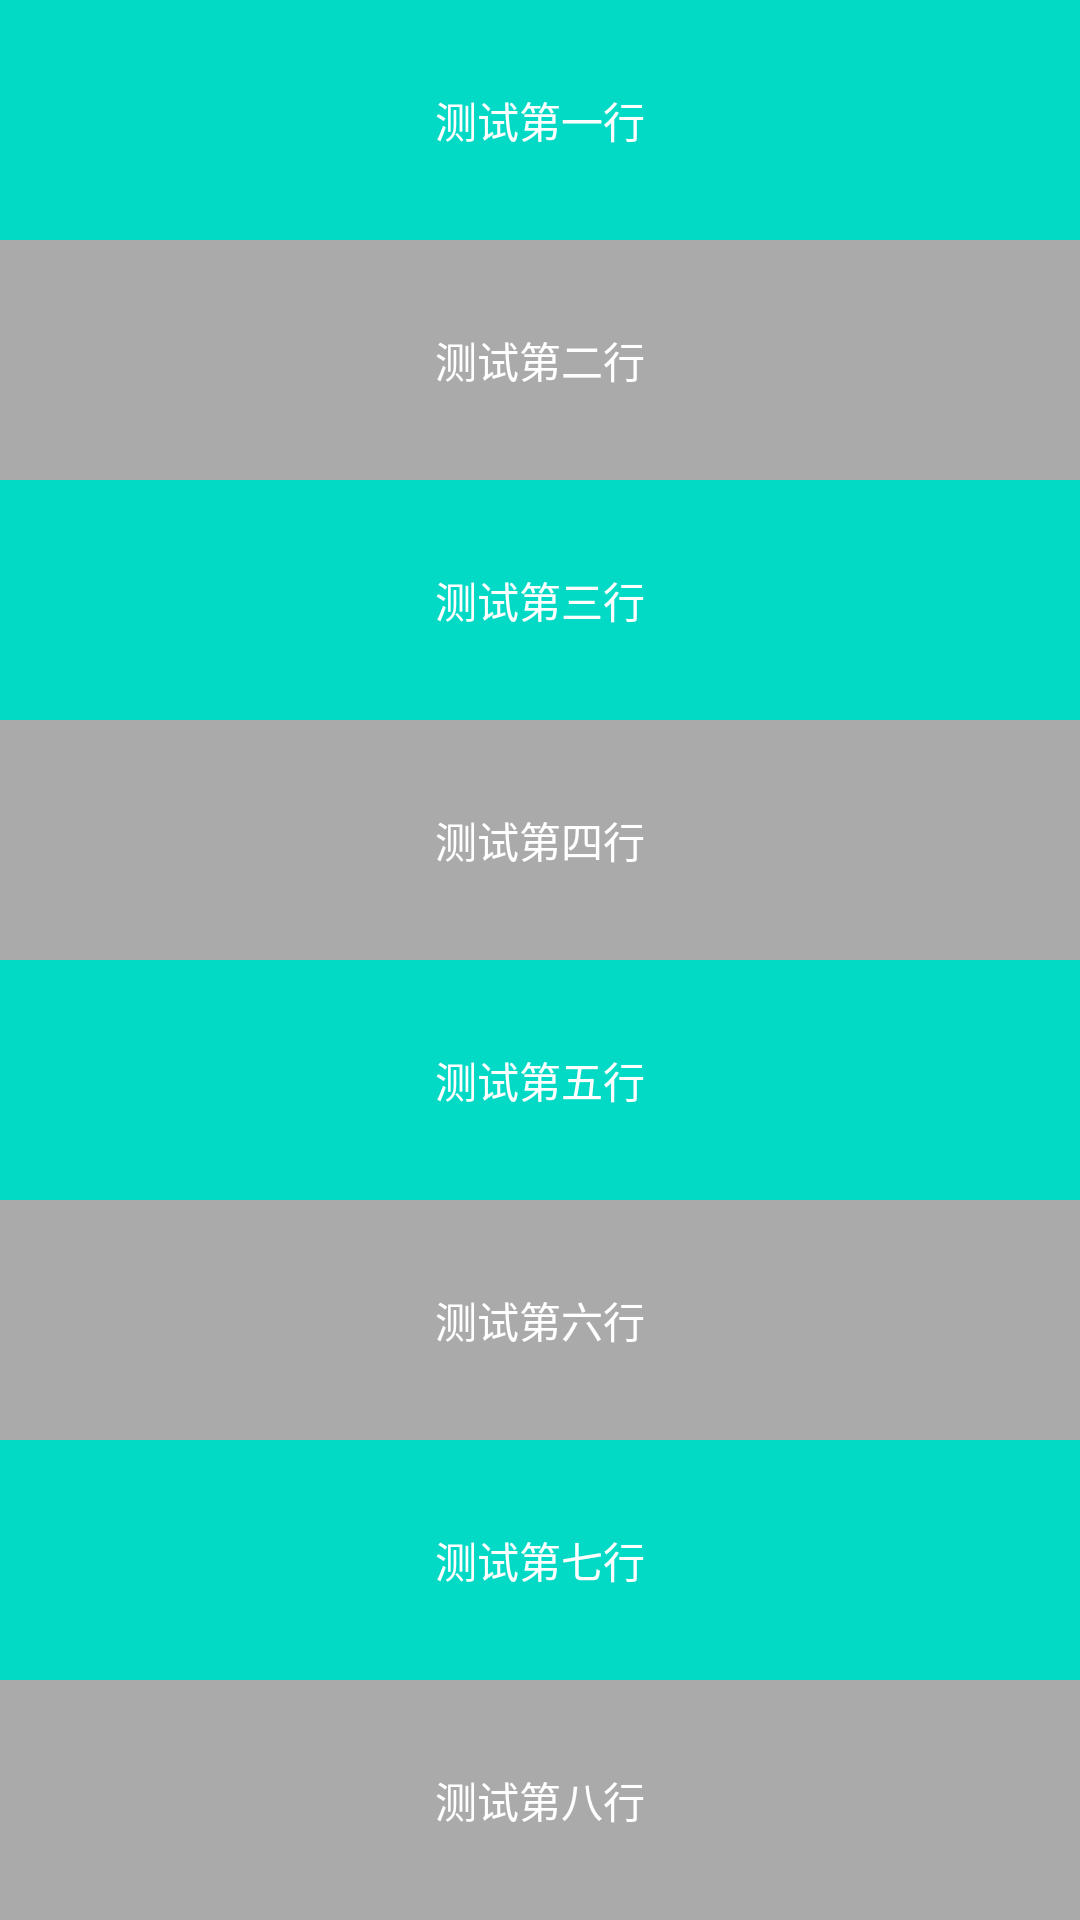

Produce the Android XML layout that renders to this screen, including the resource entries it uses.
<!-- AndroidManifest.xml: application theme Theme -->
<!-- res/layout/bottom_sheet.xml -->
<?xml version="1.0" encoding="utf-8"?>
<LinearLayout xmlns:android="http://schemas.android.com/apk/res/android"
    xmlns:app="http://schemas.android.com/apk/res-auto"
    android:id="@+id/bottom_sheet"
    android:layout_width="match_parent"
    android:layout_height="7300dp"
    android:background="@android:color/darker_gray"
    android:orientation="vertical"
    app:behavior_hideable="true"
    app:behavior_peekHeight="80dp"
    app:layout_behavior="com.google.android.material.bottomsheet.BottomSheetBehavior">

    <TextView
        android:layout_width="match_parent"
        android:layout_height="80dp"
        android:background="@color/colorAccent"
        android:gravity="center"
        android:text="测试第一行"
        android:textColor="@android:color/white" />

    <TextView
        android:layout_width="match_parent"
        android:layout_height="80dp"
        android:gravity="center"
        android:text="测试第二行"
        android:textColor="@android:color/white" />

    <TextView
        android:layout_width="match_parent"
        android:layout_height="80dp"
        android:gravity="center"
        android:background="@color/colorAccent"
        android:text="测试第三行"
        android:textColor="@android:color/white" />
    <TextView
        android:layout_width="match_parent"
        android:layout_height="80dp"
        android:gravity="center"
        android:text="测试第四行"
        android:textColor="@android:color/white" />

    <TextView
        android:layout_width="match_parent"
        android:layout_height="80dp"
        android:gravity="center"
        android:background="@color/colorAccent"
        android:text="测试第五行"
        android:textColor="@android:color/white" />

    <TextView
        android:layout_width="match_parent"
        android:layout_height="80dp"
        android:gravity="center"
        android:text="测试第六行"
        android:textColor="@android:color/white" />

    <TextView
        android:layout_width="match_parent"
        android:layout_height="80dp"
        android:gravity="center"
        android:background="@color/colorAccent"
        android:text="测试第七行"
        android:textColor="@android:color/white" />

    <TextView
        android:layout_width="match_parent"
        android:layout_height="80dp"
        android:gravity="center"
        android:text="测试第八行"
        android:textColor="@android:color/white" />

    <TextView
        android:layout_width="match_parent"
        android:layout_height="80dp"
        android:gravity="center"
        android:background="@color/colorAccent"
        android:text="测试第九行"
        android:textColor="@android:color/white" />


</LinearLayout>
<!-- resources referenced by this layout -->
<resources>
  <color name="colorAccent">#03DAC5</color>
  <style name="Theme" parent="Theme.MaterialComponents.DayNight.DarkActionBar">
          
          <item name="colorPrimary">@color/colorBlack</item>
          <item name="colorPrimaryVariant">@color/colorRed</item>
          <item name="colorOnPrimary">@color/white</item>
          
          <item name="colorSecondary">@color/colorYellowDark</item>
          <item name="colorSecondaryVariant">@color/colorYellowDark</item>
          <item name="colorOnSecondary">@color/colorRed</item>
          
          <item name="android:statusBarColor" tools:targetApi="l">?attr/colorPrimaryVariant</item>
  
          
      </style>
  <color name="colorBlack">#000000</color>
  <color name="colorRed">#982f27</color>
  <color name="white">#FEFFFF</color>
  <color name="colorYellowDark">#FBF8D5</color>
</resources>
